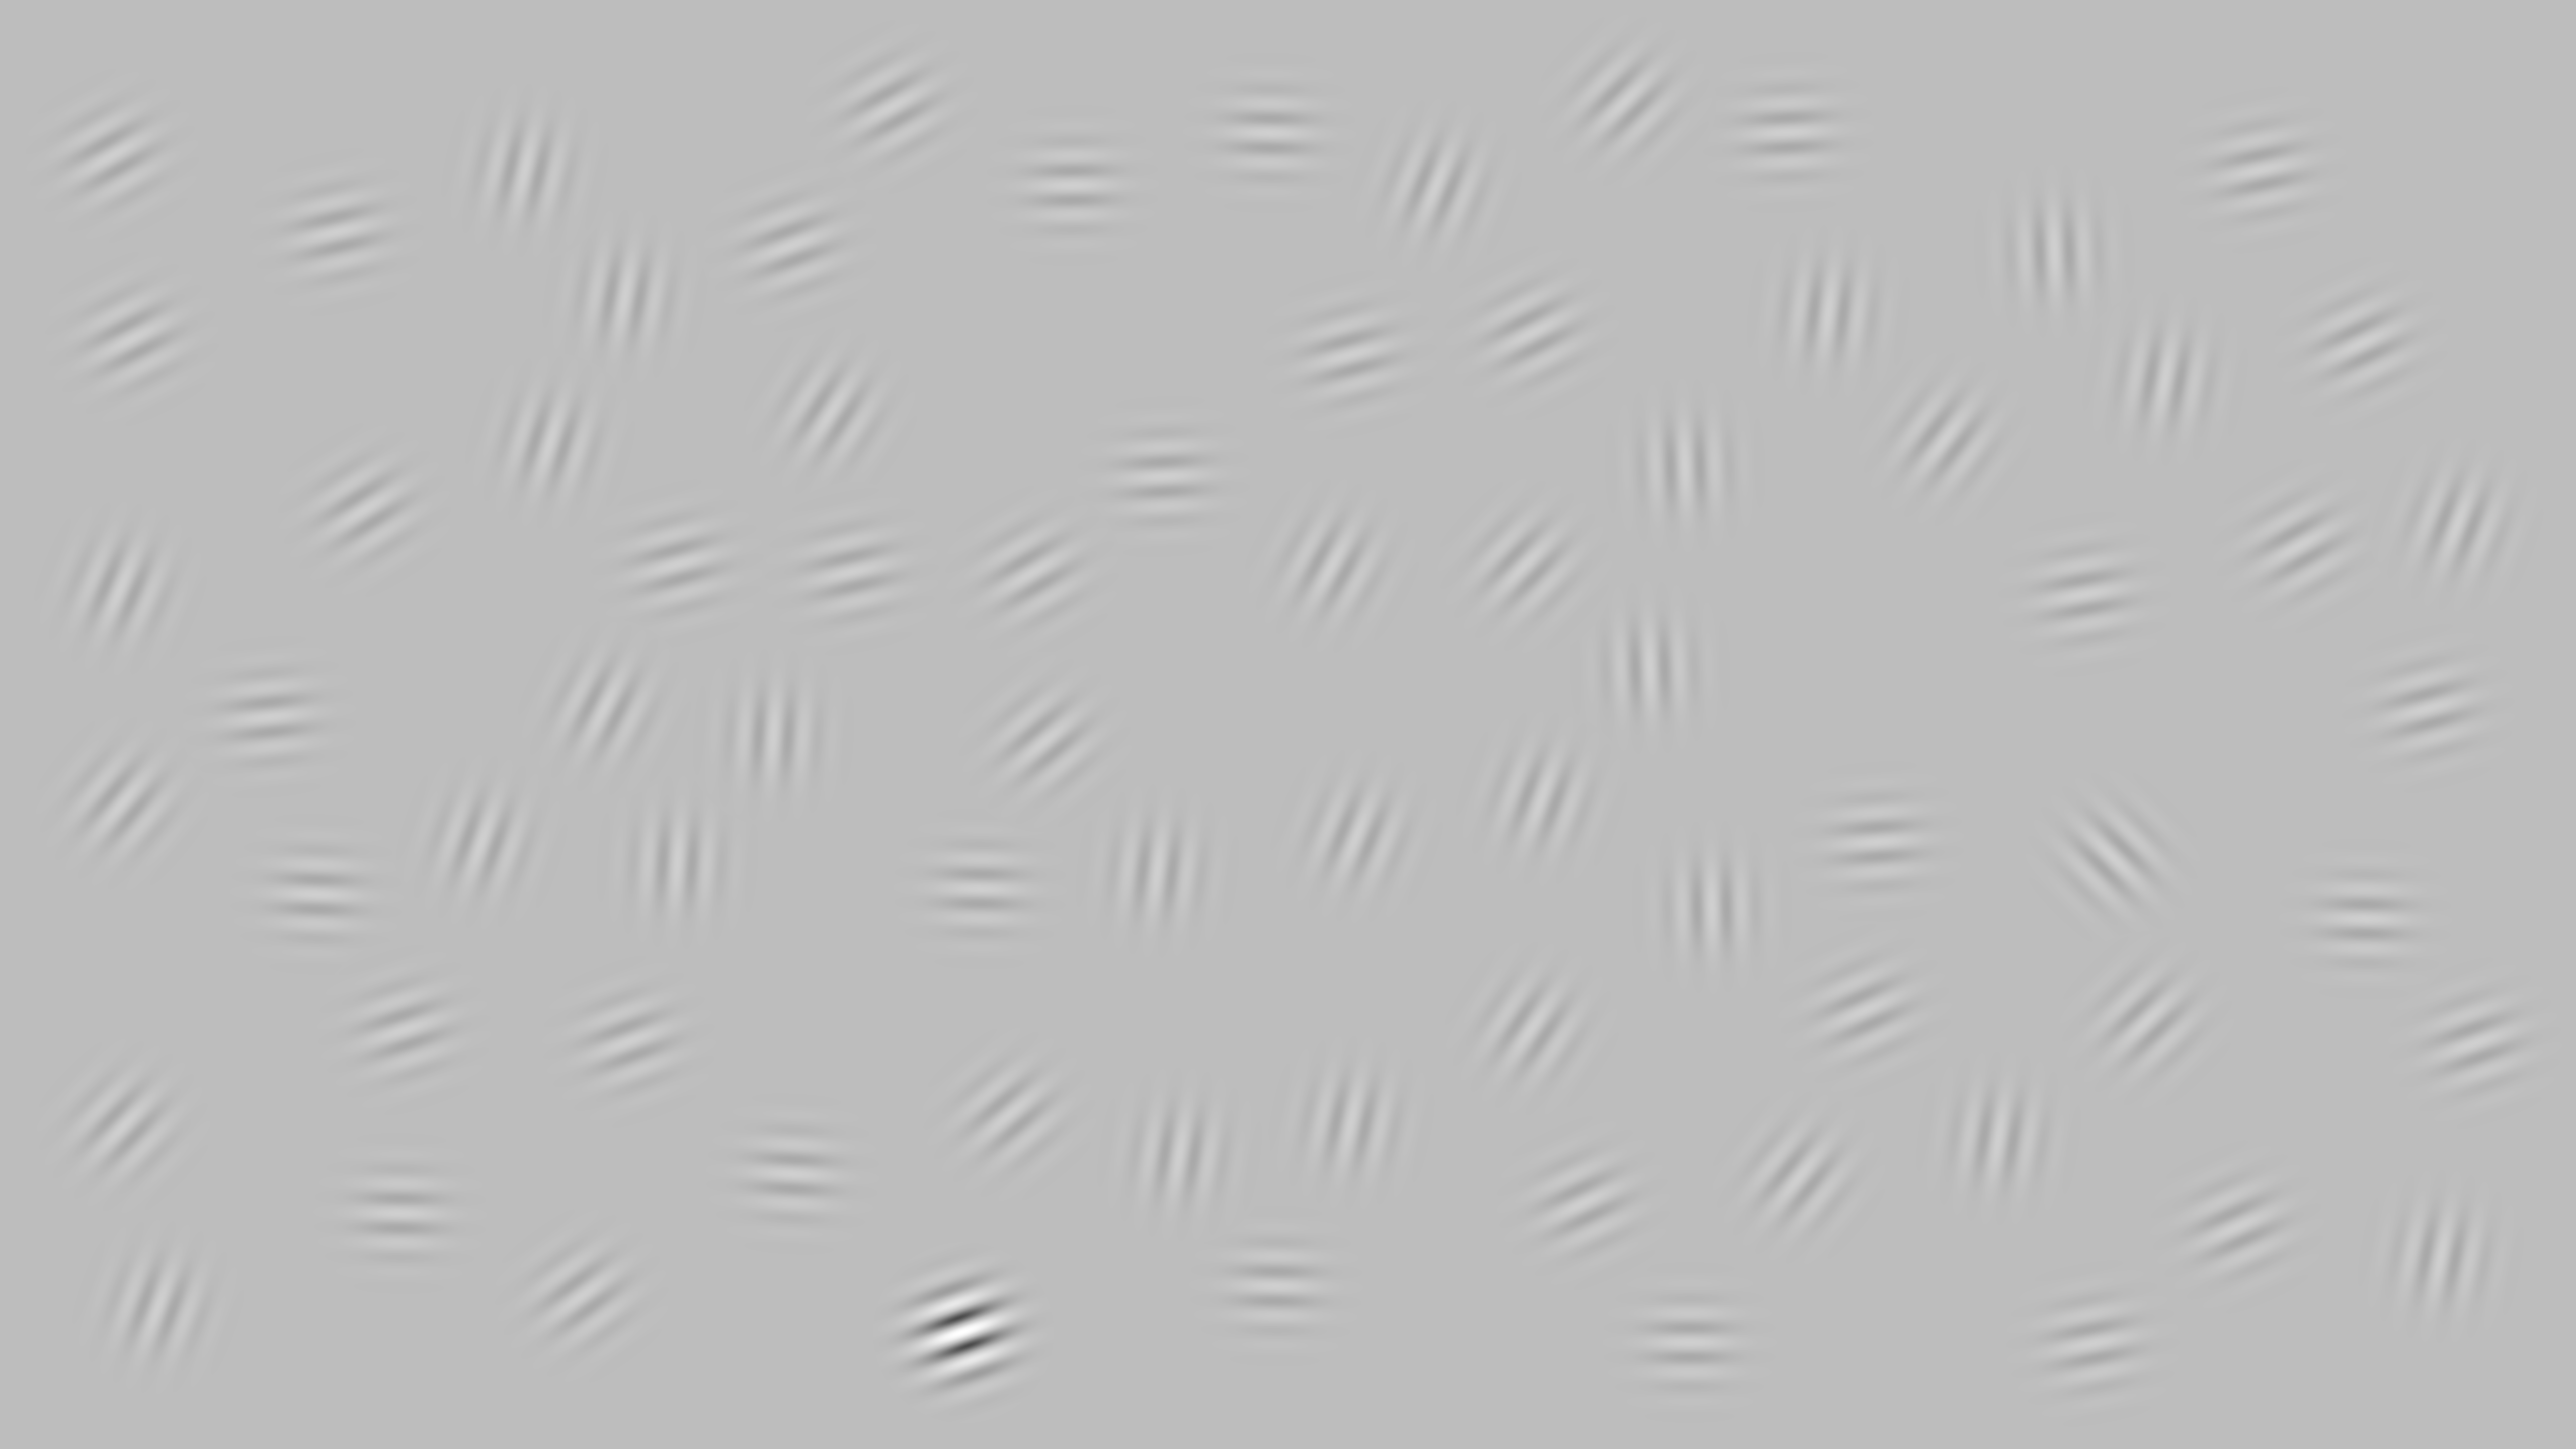

The table this chart was drawn from, first rows:
4200, 670, 3732, 2301, 3553, 725, 1347, 240, 2007, 796, 630, 1243, 1576, 1949, 246, 4827, 3973, 3866, 2314, 1347, 2537, 4570, 4084, 4144
1705, 462, 1674, 1732, 264, 1014, 1715, 1170, 2216, 2412, 1778, 590, 2334, 1767, 2239, 1409, 2263, 874, 948, 1122, 2557, 1086, 500, 1182
0.25, 0.25, 0.25, 0.25, 0.25, 0.25, 0.25, 0.25, 0.25, 0.25, 0.25, 0.25, 0.25, 0.25, 0.25, 0.25, 0.25, 0.25, 0.25, 0.25, 0.25, 0.25, 0.25, 0.25
315, 437, 446, 367, 447, 418, 364, 383, 410, 451, 452, 370, 453, 451, 404, 435, 369, 397, 447, 435, 451, 421, 358, 440
